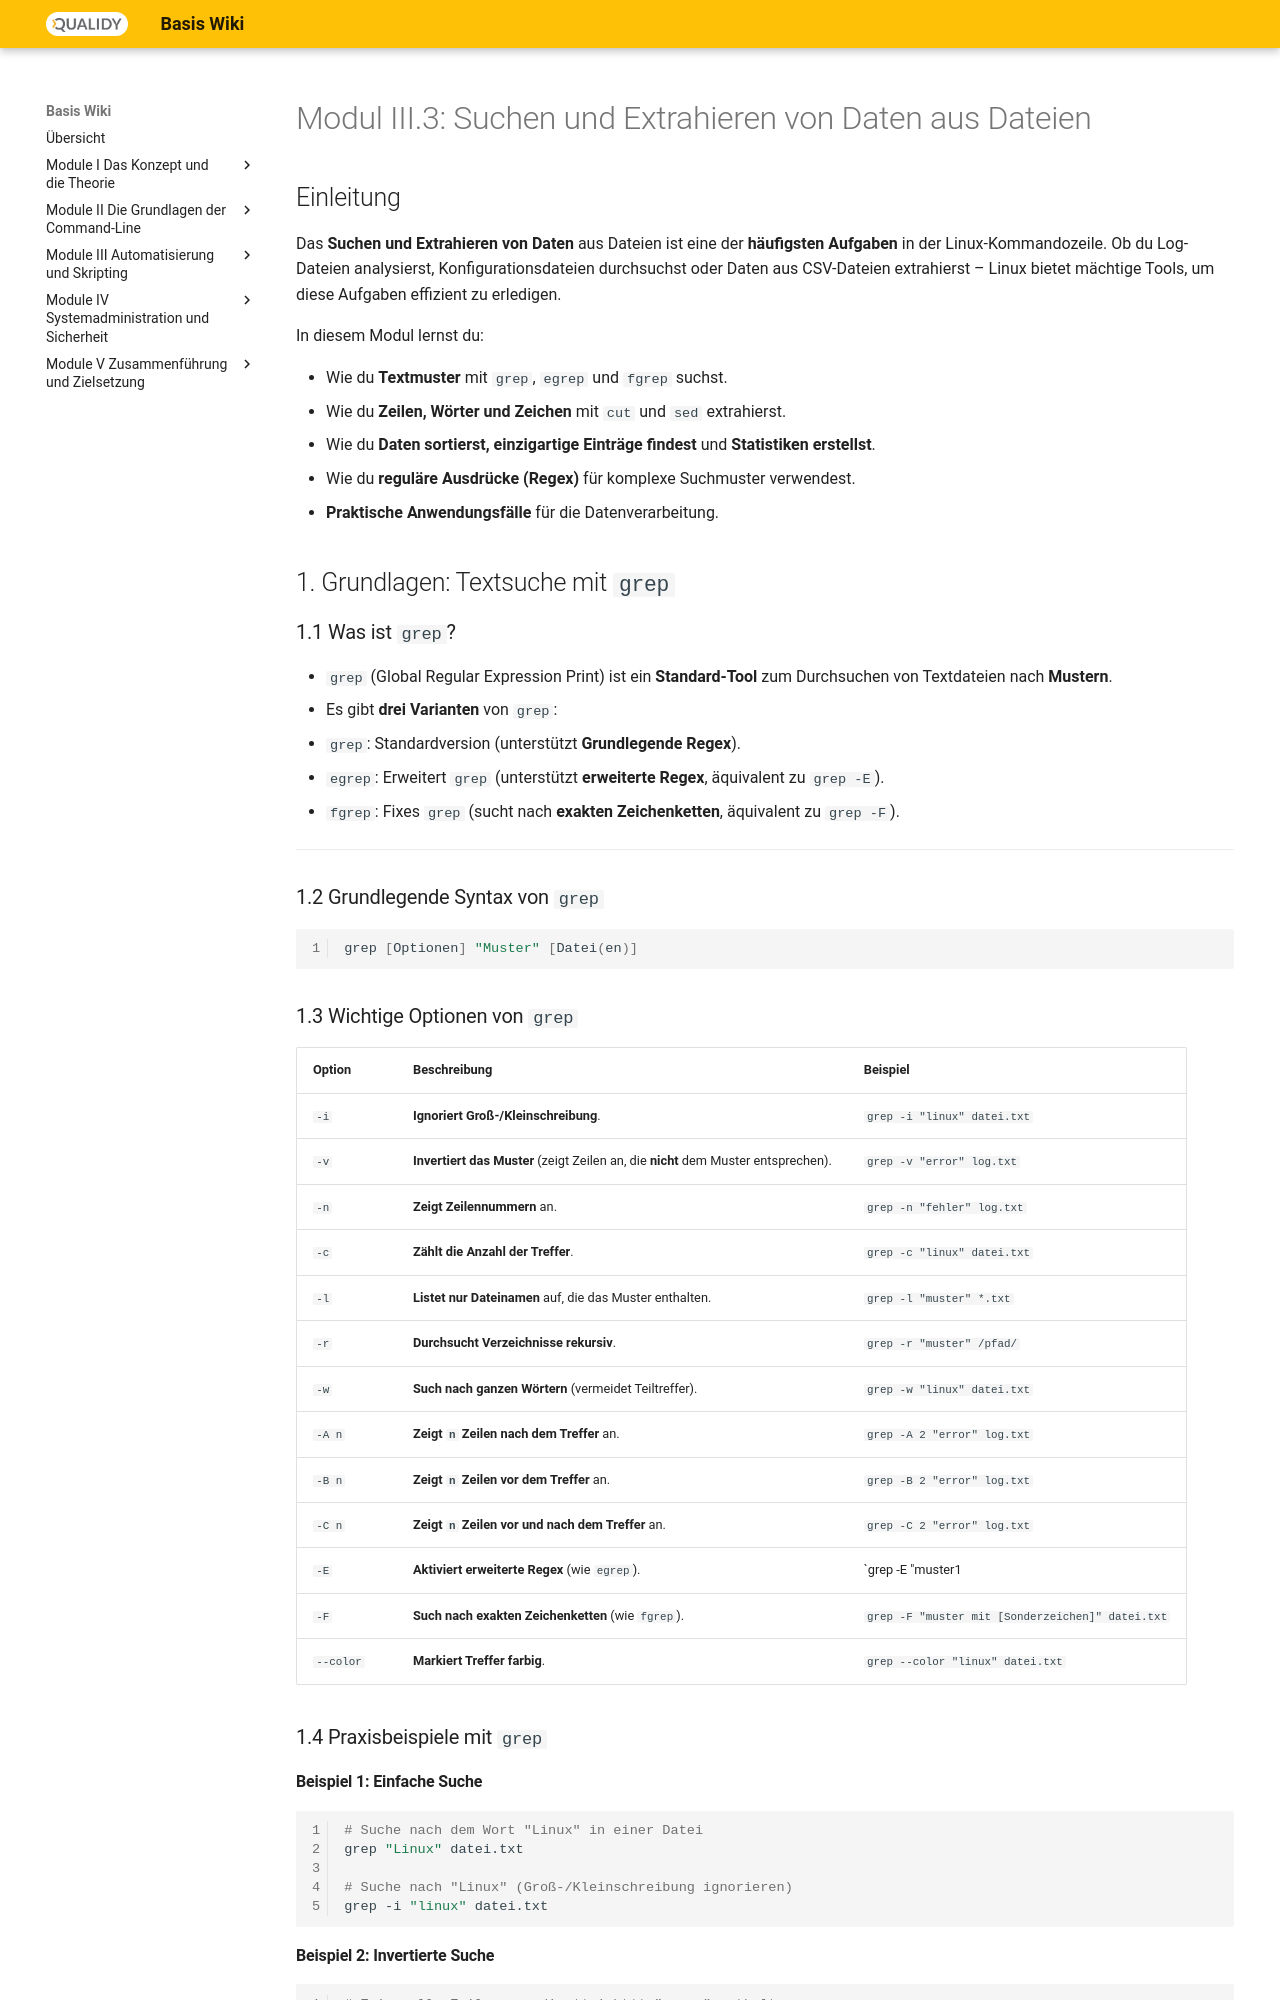

repository: Qualidy/wiki-linux · page: content/module3/suchen_extrahieren/index.html · generator: mkdocs

#  Modul III.3: Suchen und Extrahieren von Daten aus Dateien


##  Einleitung

Das **Suchen und Extrahieren von Daten** aus Dateien ist eine der **häufigsten Aufgaben** in der Linux-Kommandozeile. Ob du Log-Dateien analysierst, Konfigurationsdateien durchsuchst oder Daten aus CSV-Dateien extrahierst – Linux bietet mächtige Tools, um diese Aufgaben effizient zu erledigen.

In diesem Modul lernst du:

- Wie du **Textmuster** mit `grep`, `egrep` und `fgrep` suchst.
- Wie du **Zeilen, Wörter und Zeichen** mit `cut` und `sed` extrahierst.
- Wie du **Daten sortierst, einzigartige Einträge findest** und **Statistiken erstellst**.
- Wie du **reguläre Ausdrücke (Regex)** für komplexe Suchmuster verwendest.
- **Praktische Anwendungsfälle** für die Datenverarbeitung.



##  1. Grundlagen: Textsuche mit `grep`

### 1.1 Was ist `grep`?

- `grep` (Global Regular Expression Print) ist ein **Standard-Tool** zum Durchsuchen von Textdateien nach **Mustern**.
- Es gibt **drei Varianten** von `grep`:
  - `grep`: Standardversion (unterstützt **Grundlegende Regex**).
  - `egrep`: Erweitert `grep` (unterstützt **erweiterte Regex**, äquivalent zu `grep -E`).
  - `fgrep`: Fixes `grep` (sucht nach **exakten Zeichenketten**, äquivalent zu `grep -F`).

---

### 1.2 Grundlegende Syntax von `grep`

```bash
grep [Optionen] "Muster" [Datei(en)]
```
